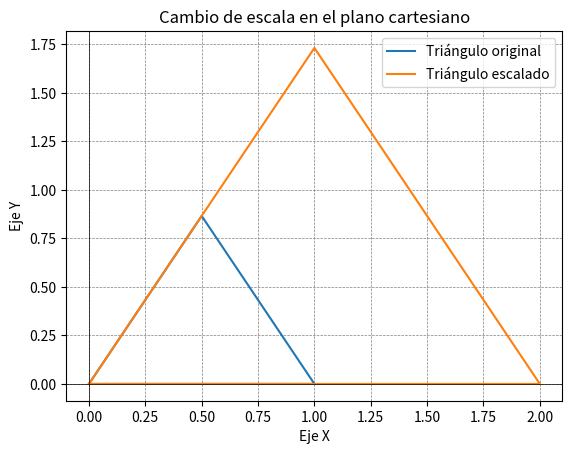

Recreate this plot in Python.
import matplotlib.pyplot as plt

# Coordenadas originales del triángulo
x_original = [0, 1, 0.5, 0]  # Repetir el primer vértice para cerrar el triángulo
y_original = [0, 0, (3**0.5)/2, 0]

# Factor de escala (por ejemplo, escalar el triángulo por un factor de 2 en ambas direcciones)
factor_escala = 2

# Calcular las nuevas coordenadas después del cambio de escala
x_escala = [coord * factor_escala for coord in x_original]
y_escala = [coord * factor_escala for coord in y_original]

# Dibujar el triángulo original y el triángulo escalado
plt.plot(x_original, y_original, label='Triángulo original')
plt.plot(x_escala, y_escala, label='Triángulo escalado')

# Configuraciones del gráfico
plt.axhline(0, color='black', linewidth=0.5)
plt.axvline(0, color='black', linewidth=0.5)
plt.grid(color='gray', linestyle='--', linewidth=0.5)
plt.title('Cambio de escala en el plano cartesiano')
plt.xlabel('Eje X')
plt.ylabel('Eje Y')
plt.legend()

# Mostrar el gráfico
plt.show()

# Imprimir las nuevas coordenadas después del cambio de escala
print("Coordenadas originales del triángulo:")
print("x:", x_original)
print("y:", y_original)
print("\nCoordenadas después del cambio de escala:")
print("x:", x_escala)
print("y:", y_escala)
